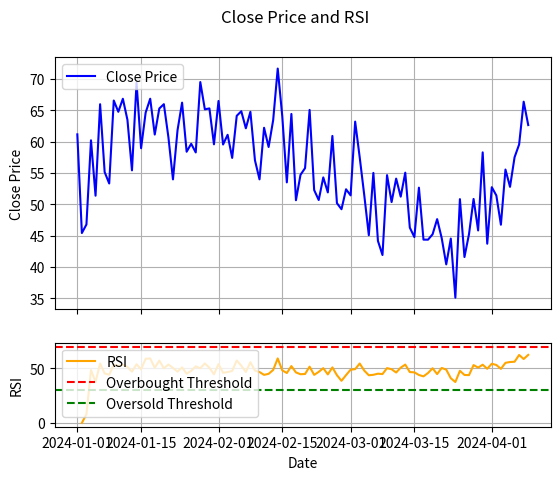

Generate this figure with matplotlib:
import pandas as pd
import numpy as np
import matplotlib.pyplot as plt

def calculate_rsi(data, window=14):
    """
    Calculate the Relative Strength Index (RSI) for a given data series.

    Parameters:
    data (pd.Series): A pandas Series of price data.
    window (int): The look-back period for RSI calculation.

    Returns:
    pd.Series: The RSI values.
    """
    delta = data.diff()
    gain = (delta.where(delta > 0, 0)).rolling(window=window, min_periods=1).mean()
    loss = (-delta.where(delta < 0, 0)).rolling(window=window, min_periods=1).mean()

    rs = gain / loss
    rsi = 100 - (100 / (1 + rs))

    return rsi

# Example usage
if __name__ == "__main__":
    np.random.seed(0)
    # Simulate more realistic closing prices with trends
    trend = np.cumsum(np.random.randn(100))  # Cumulative sum to create trends
    noise = np.random.normal(0, 5, 100)  # Adding some noise
    close_prices = 50 + trend + noise  # Creating a closing price series

    data = {
        'Date': pd.date_range(start='2024-01-01', periods=100),
        'Close': close_prices
    }

    df = pd.DataFrame(data)
    df.set_index('Date', inplace=True)

    # Calculate RSI
    df['RSI'] = calculate_rsi(df['Close'])

    # Create subplots
    fig, (ax1, ax2) = plt.subplots(2, 1, sharex=True, gridspec_kw={'height_ratios': [3, 1]})
    fig.suptitle('Close Price and RSI')

    # Plot the Close Price
    ax1.plot(df.index, df['Close'], label='Close Price', color='blue')
    ax1.set_ylabel('Close Price')
    ax1.legend(loc='upper left')
    ax1.grid(True)

    # Plot the RSI
    ax2.plot(df.index, df['RSI'], label='RSI', color='orange')
    ax2.axhline(70, color='red', linestyle='--', label='Overbought Threshold')
    ax2.axhline(30, color='green', linestyle='--', label='Oversold Threshold')
    ax2.set_ylabel('RSI')
    ax2.set_xlabel('Date')
    ax2.legend(loc='upper left')
    ax2.grid(True)

    # Display the plot
    plt.show()
